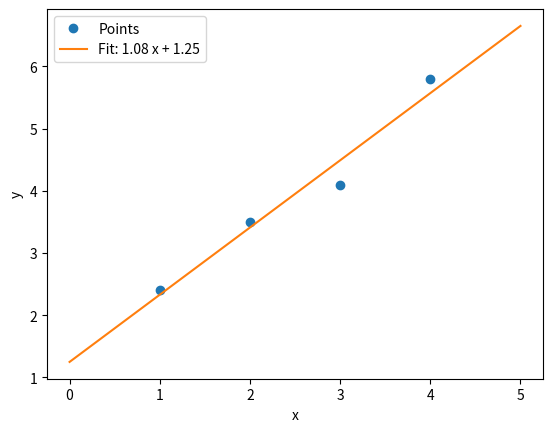

Source code (Python):
import numpy as np
import matplotlib.pyplot as plt

# 2D numpy array with 4 points:
data = np.array([[1.,2.4], [3.,4.1], [2.,3.5], [4., 5.8]], np.float32)

x = data[:,0]
y = data[:,1]

# fit 1. order polynomial:
z = np.polyfit(x, y, 1)  #returns fit parameter a,b
p = np.poly1d(z) # creates fit fuction with fit parameters

xp = np.linspace(0,5,20) #x coordinates to plot fit

plt.plot(x,y, 'o', label = "Points")
plt.plot(xp,p(xp), label = "Fit: %.2f x + %.2f" %(z[0], z[1]))

plt.xlabel('x')
plt.ylabel('y')
plt.legend()
plt.show()
